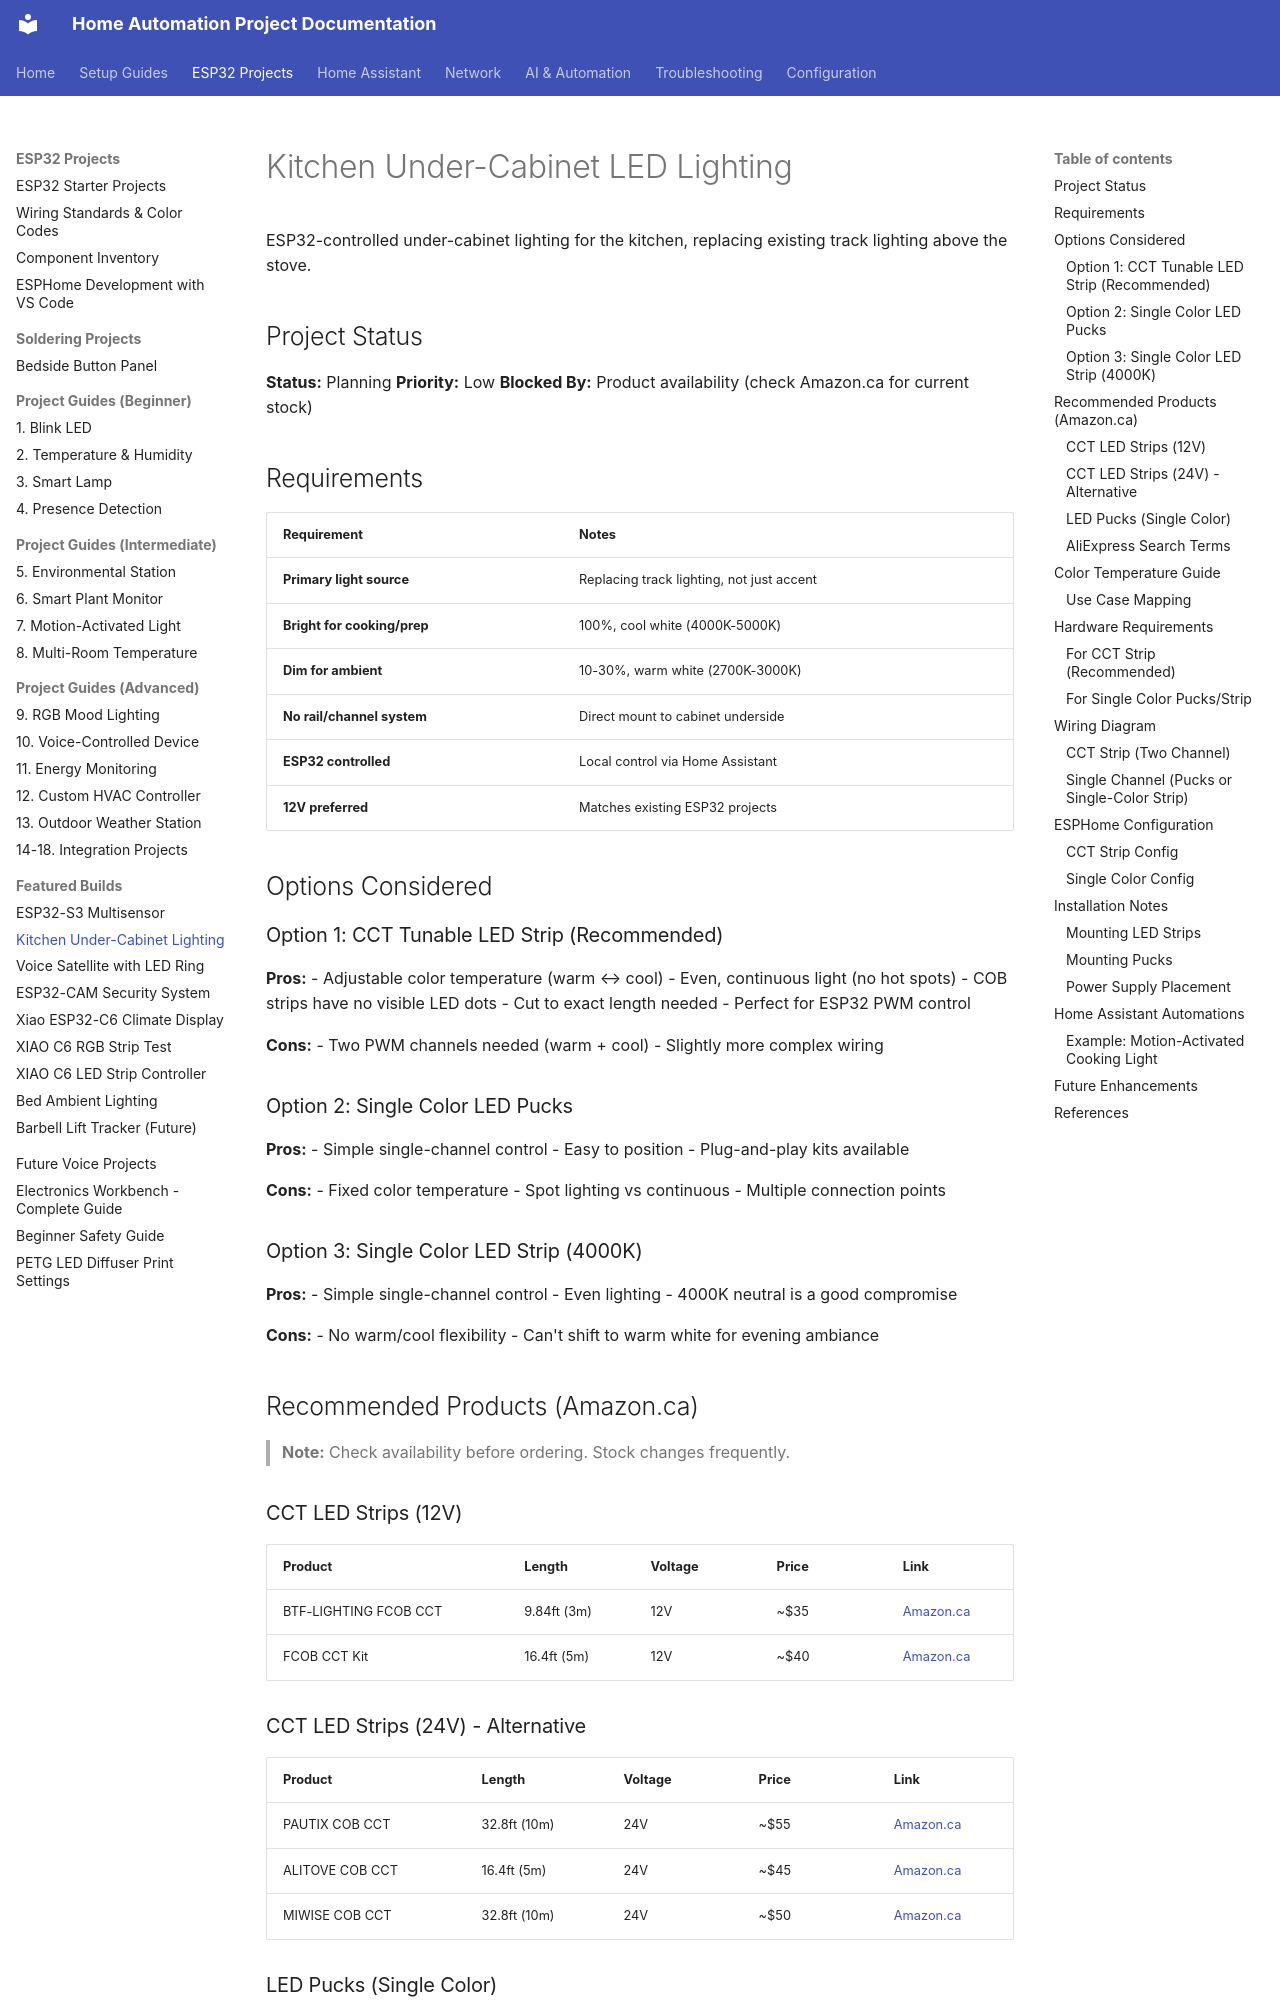

repository: Zaander1151/homeproject · page: projects/kitchen-under-cabinet-lighting/index.html · generator: mkdocs

# Kitchen Under-Cabinet LED Lighting

ESP32-controlled under-cabinet lighting for the kitchen, replacing existing track lighting above the stove.

## Project Status

**Status:** Planning
**Priority:** Low
**Blocked By:** Product availability (check Amazon.ca for current stock)

## Requirements

| Requirement | Notes |
|-------------|-------|
| **Primary light source** | Replacing track lighting, not just accent |
| **Bright for cooking/prep** | 100%, cool white (4000K-5000K) |
| **Dim for ambient** | 10-30%, warm white (2700K-3000K) |
| **No rail/channel system** | Direct mount to cabinet underside |
| **ESP32 controlled** | Local control via Home Assistant |
| **12V preferred** | Matches existing ESP32 projects |

## Options Considered

### Option 1: CCT Tunable LED Strip (Recommended)

**Pros:**
- Adjustable color temperature (warm ↔ cool)
- Even, continuous light (no hot spots)
- COB strips have no visible LED dots
- Cut to exact length needed
- Perfect for ESP32 PWM control

**Cons:**
- Two PWM channels needed (warm + cool)
- Slightly more complex wiring

### Option 2: Single Color LED Pucks

**Pros:**
- Simple single-channel control
- Easy to position
- Plug-and-play kits available

**Cons:**
- Fixed color temperature
- Spot lighting vs continuous
- Multiple connection points

### Option 3: Single Color LED Strip (4000K)

**Pros:**
- Simple single-channel control
- Even lighting
- 4000K neutral is a good compromise

**Cons:**
- No warm/cool flexibility
- Can't shift to warm white for evening ambiance

## Recommended Products (Amazon.ca)

> **Note:** Check availability before ordering. Stock changes frequently.

### CCT LED Strips (12V)

| Product | Length | Voltage | Price | Link |
|---------|--------|---------|-------|------|
| BTF-LIGHTING FCOB CCT | 9.84ft (3m) | 12V | ~$35 | [Amazon.ca](https://www.amazon.ca/BTF-LIGHTING-Flexible-Dimmable-Controller-3000K-6000K/dp/B0CY2FH5J4) |
| FCOB CCT Kit | 16.4ft (5m) | 12V | ~$40 | [Amazon.ca](https://www.amazon.ca/FCOB-Flexible-Dimmable-Controller-3000K-6000K/dp/B0C3CWRXHX) |
